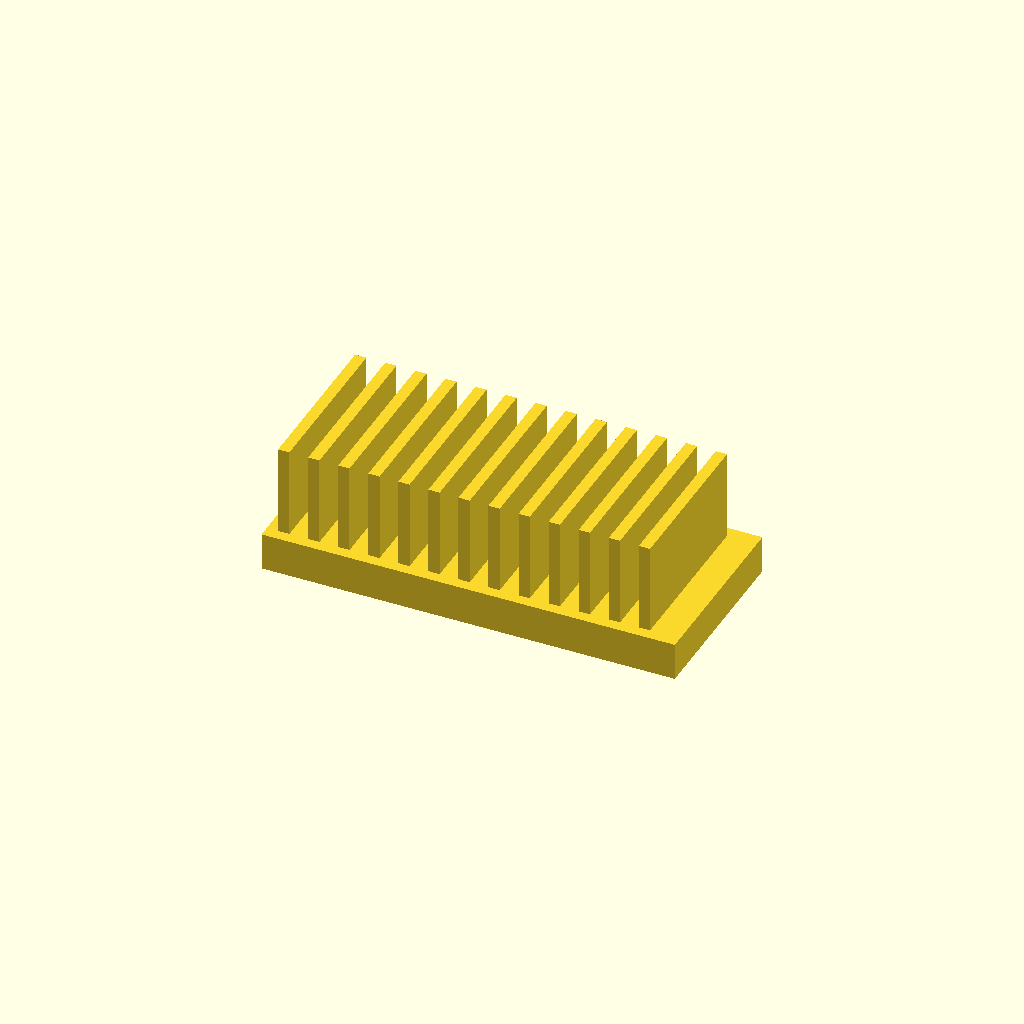
Cell 1 — every parameter at its default value.
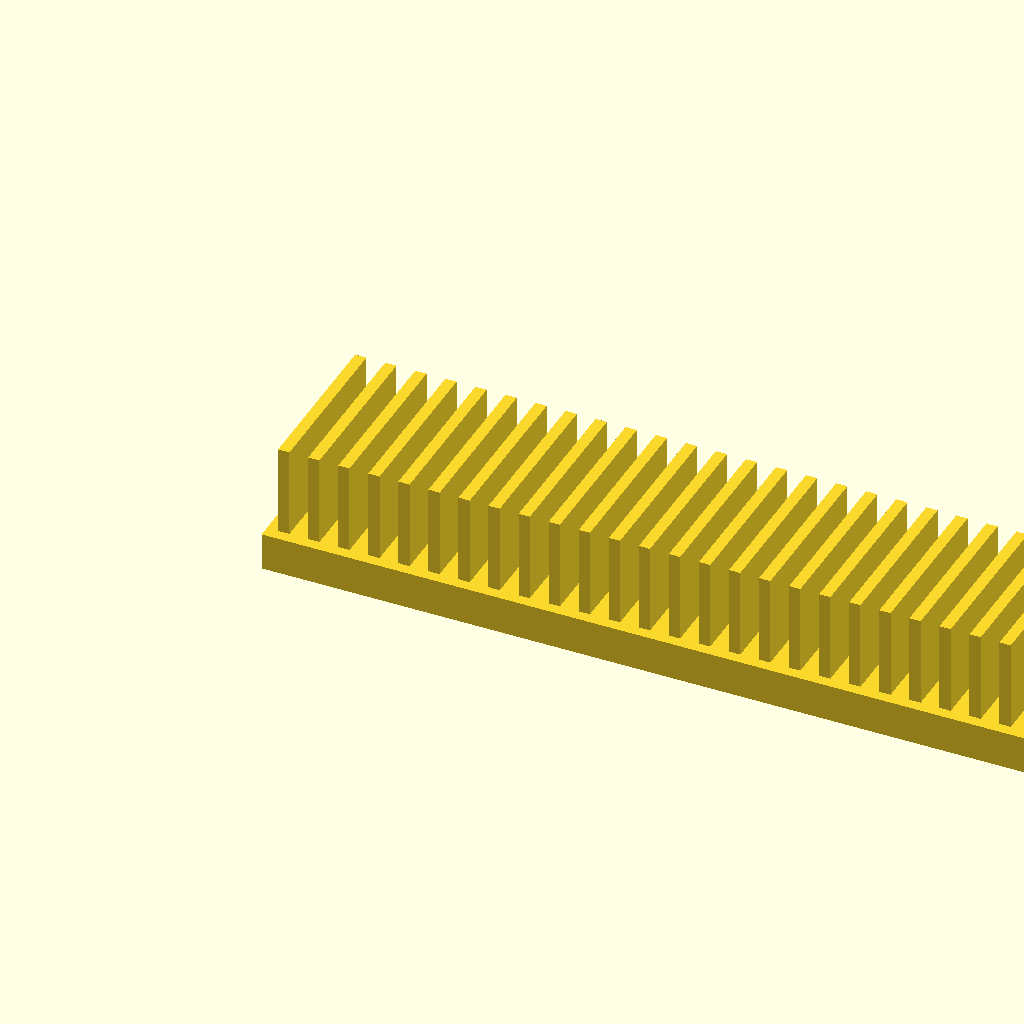
Cell 2 — base_l set to 220, the other parameters unchanged.
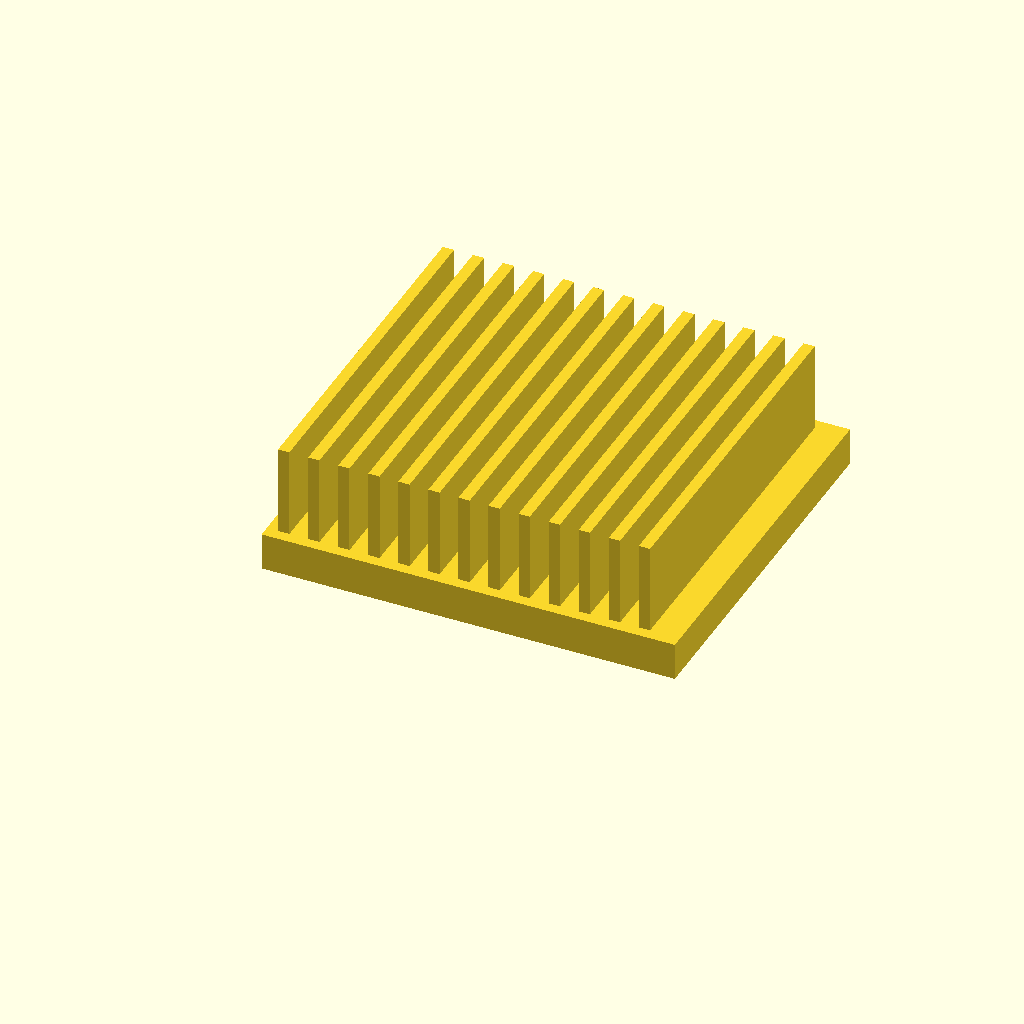
Cell 3 — base_w set to 100, the other parameters unchanged.
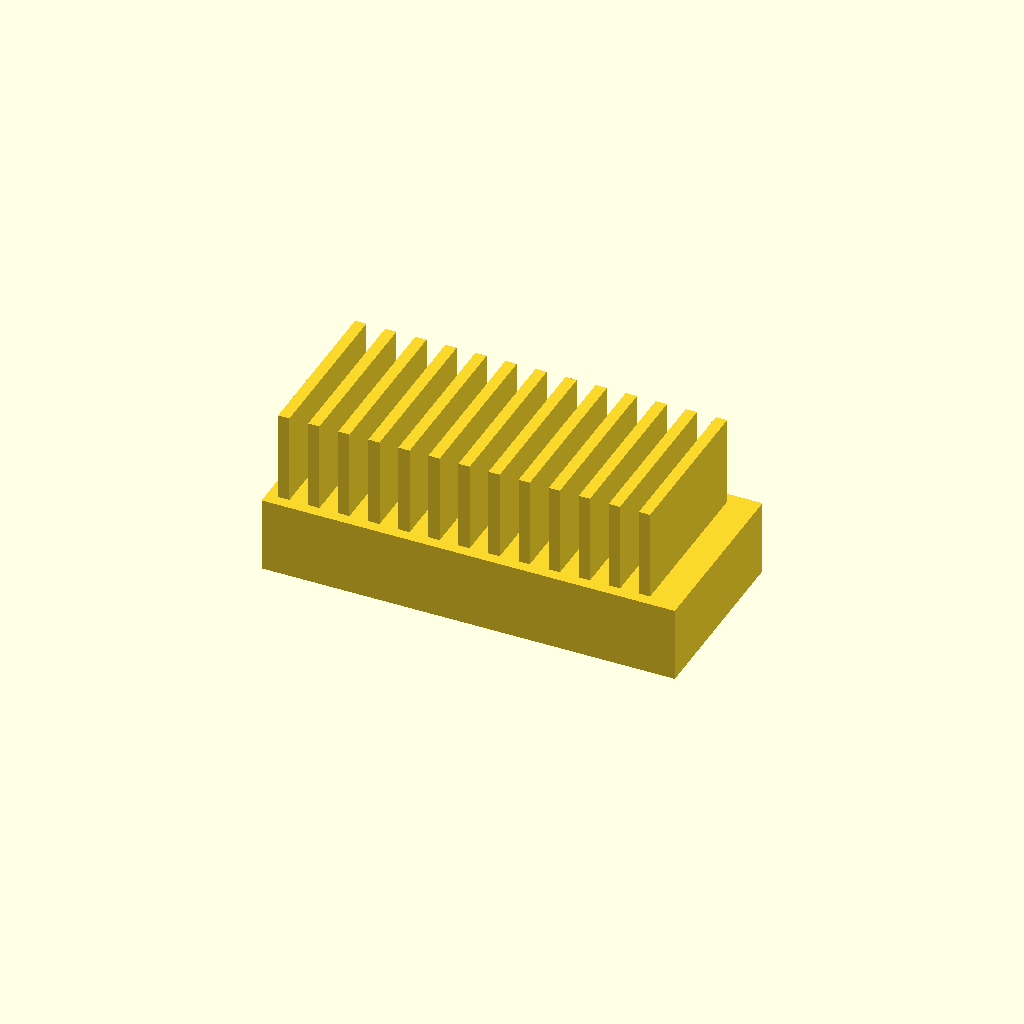
Cell 4 — base_t set to 20, the other parameters unchanged.
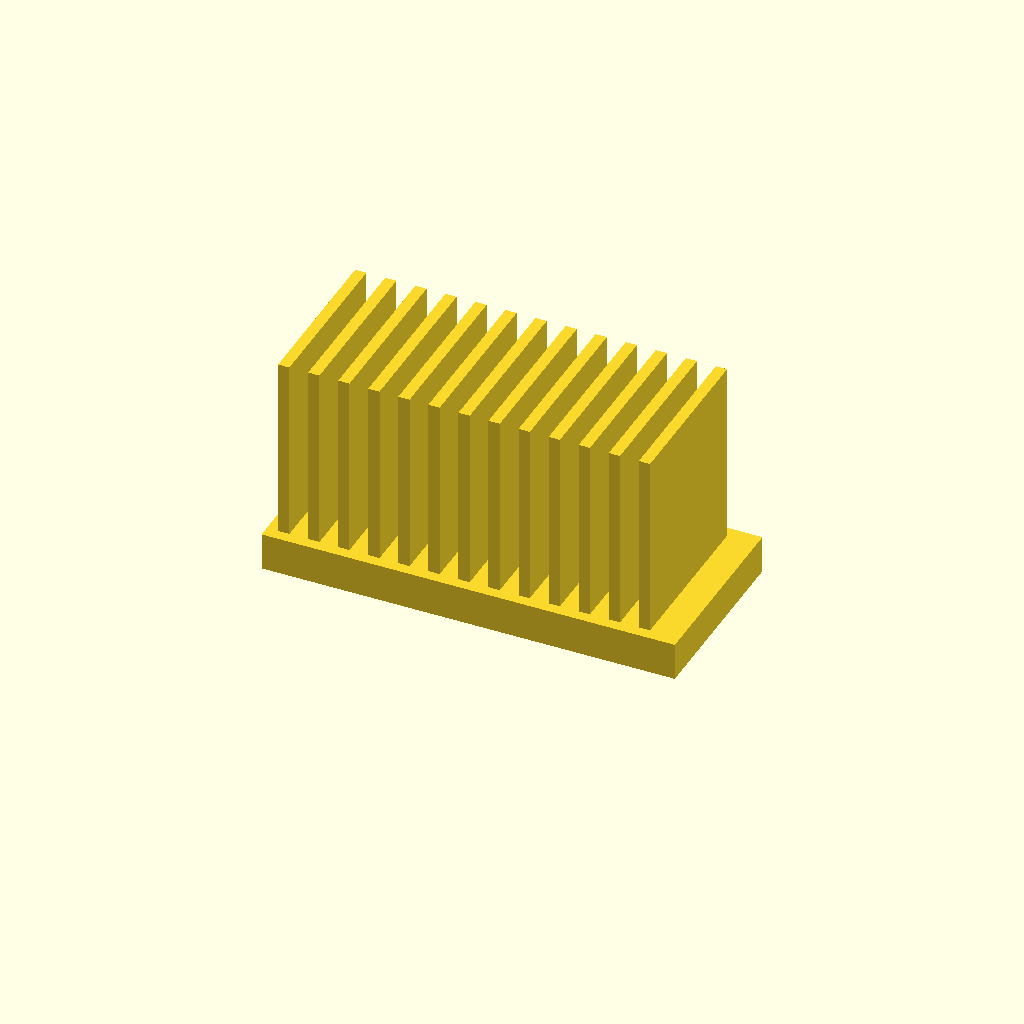
Cell 5: the same model with fin_h = 50.
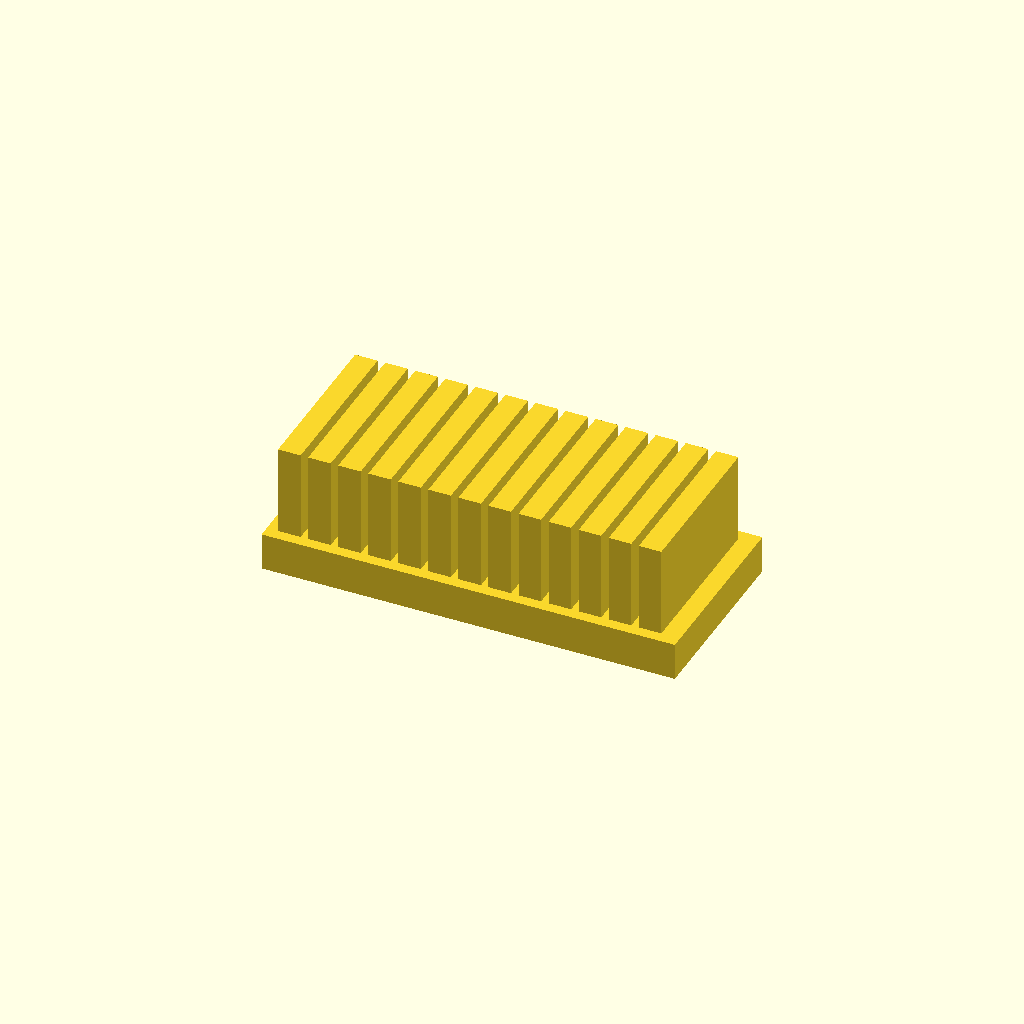
Cell 6: fin_t = 6 (everything else at default).
All cells are drawn from one camera (rotation 55°, 0°, 25°, orthographic, colour scheme Cornfield), so only the parameter changes between them.
Source of the model, optional_data/data/solid2/heatsink/part_0003.scad:
$fn = 32;

// ----------------------------------------------------------------------
// Heatsink: uniform fin block
// ----------------------------------------------------------------------

// --- parameters (mm) ---
base_l = 110;             // base length, X
base_w = 50;              // base width, Y
base_t = 10;              // base plate thickness
fin_h = 25;               // fin height above the base
fin_t = 3;                // fin thickness
edge = 3;                 // margin from the base ends
pitch = 8;                // fin pitch
fit_tol = 0.05;           // tolerance for press fits, mm
free_tol = 0.2;           // tolerance for clearance fits, mm

n_fins = floor((base_l - 2 * edge - fin_t) / pitch) + 1;  // fin count
total_h = base_t + fin_h - 1;  // overall height

union() {
  cube([base_l, base_w, base_t]);
  for (i = [0 : n_fins - 1])
    translate([edge + i * pitch, edge, base_t - 1])
      cube([fin_t, base_w - 2 * edge, fin_h]);
}
Parameter table extracted from the source (name, type, default, range or options):
base_l: number, default 110
base_w: number, default 50
base_t: number, default 10
fin_h: number, default 25
fin_t: number, default 3
edge: number, default 3
pitch: number, default 8
fit_tol: number, default 0.05
free_tol: number, default 0.2
